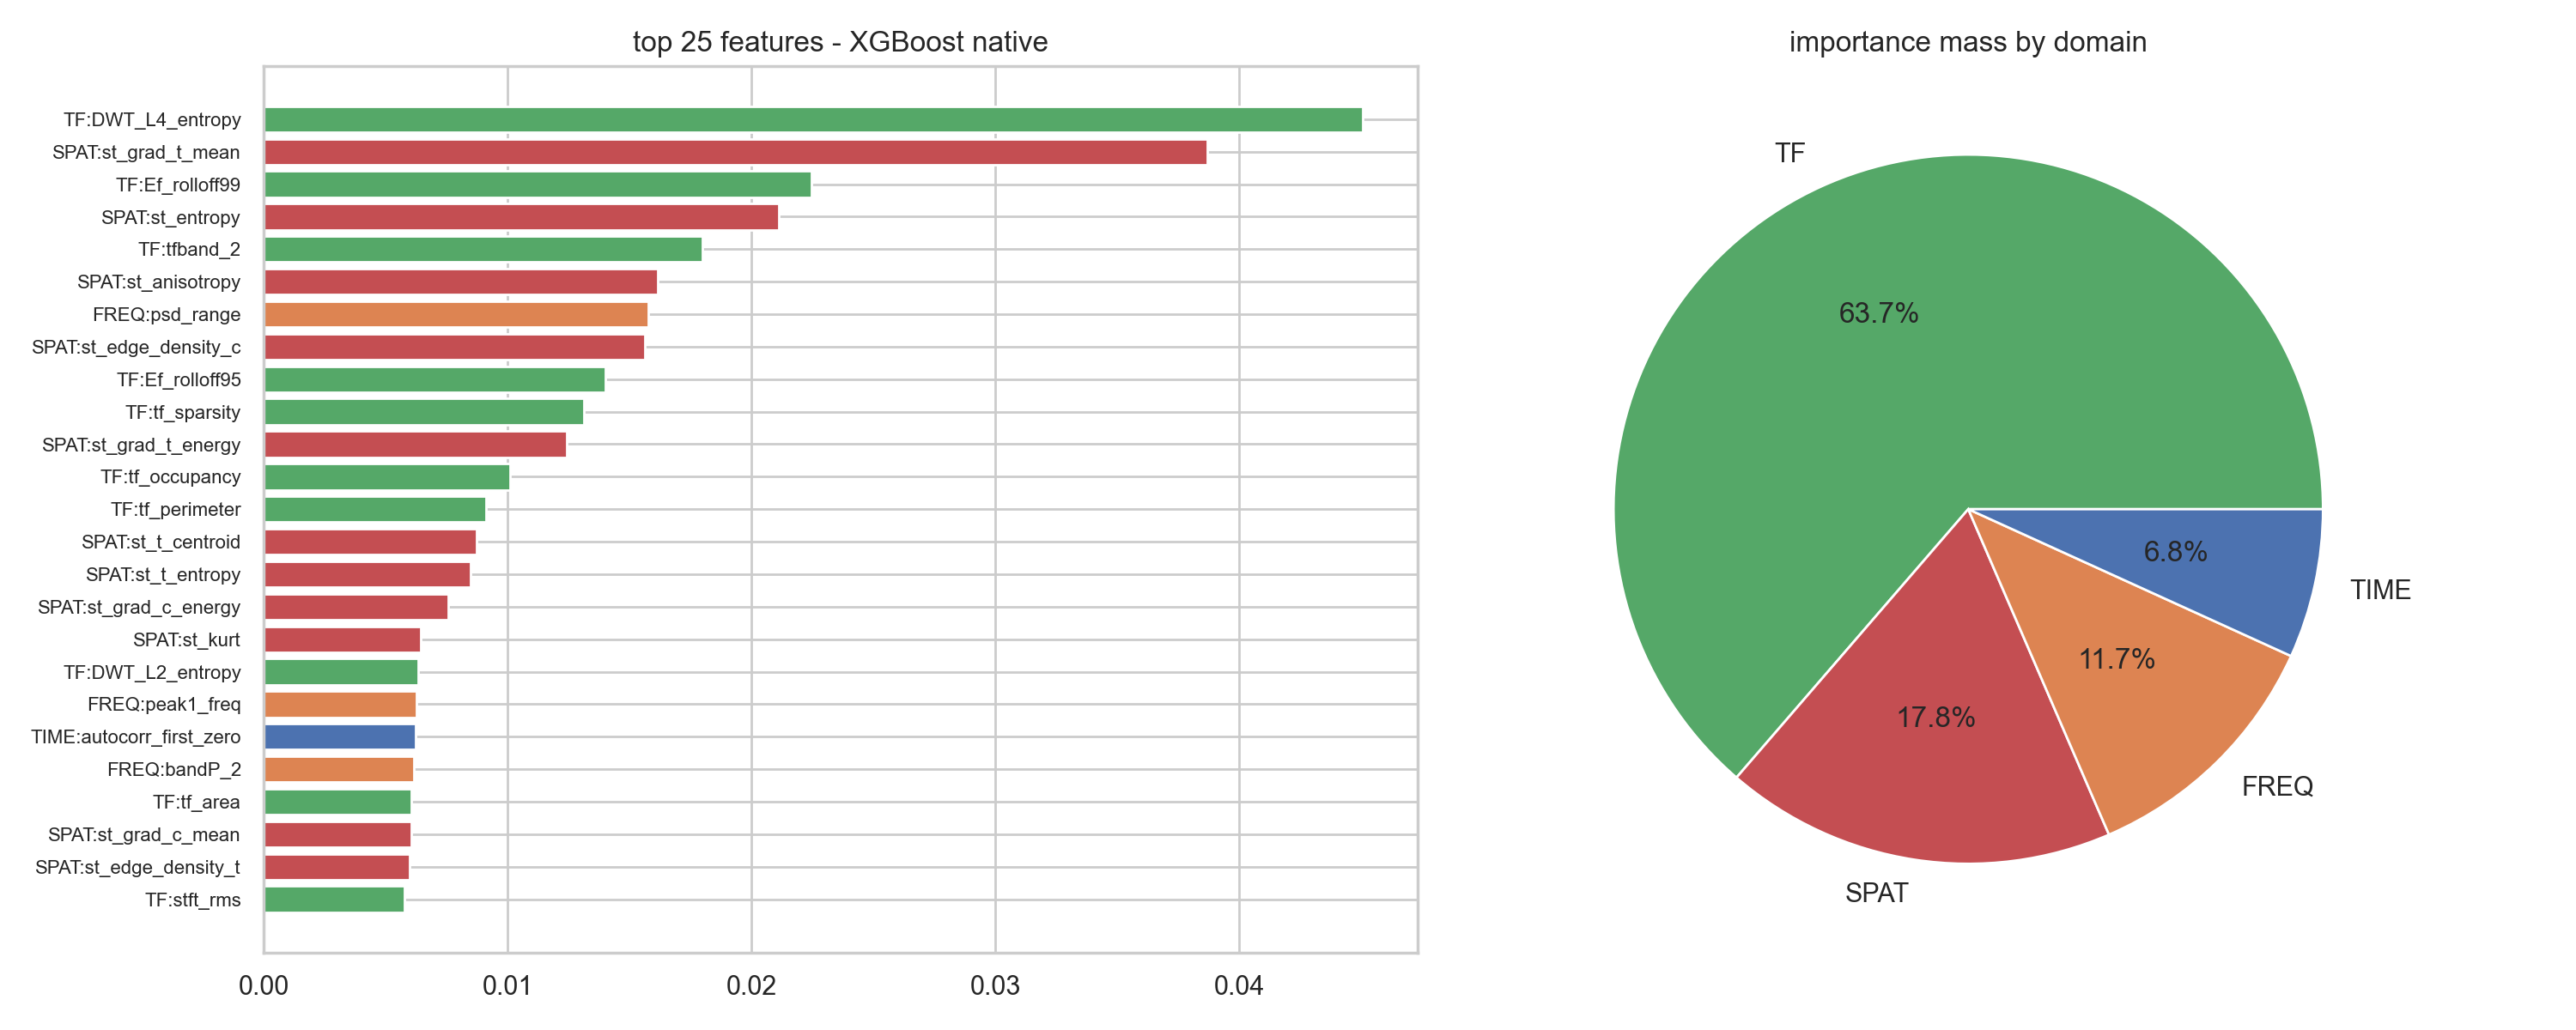

Data behind this chart, as committed beside it:
feature, importance, domain
TF:DWT_L4_entropy, 0.04505, TF
SPAT:st_grad_t_mean, 0.03868, SPAT
TF:Ef_rolloff99, 0.02243, TF
SPAT:st_entropy, 0.0211, SPAT
TF:tfband_2, 0.01797, TF
SPAT:st_anisotropy, 0.01614, SPAT
FREQ:psd_range, 0.01575, FREQ
SPAT:st_edge_density_c, 0.0156, SPAT
TF:Ef_rolloff95, 0.01399, TF
TF:tf_sparsity, 0.01312, TF
SPAT:st_grad_t_energy, 0.01243, SPAT
TF:tf_occupancy, 0.01008, TF
TF:tf_perimeter, 0.009121, TF
SPAT:st_t_centroid, 0.008723, SPAT
SPAT:st_t_entropy, 0.008475, SPAT
SPAT:st_grad_c_energy, 0.007565, SPAT
SPAT:st_kurt, 0.006423, SPAT
TF:DWT_L2_entropy, 0.006323, TF
FREQ:peak1_freq, 0.006261, FREQ
TIME:autocorr_first_zero, 0.006222, TIME
FREQ:bandP_2, 0.006151, FREQ
TF:tf_area, 0.00605, TF
SPAT:st_grad_c_mean, 0.006049, SPAT
SPAT:st_edge_density_t, 0.00597, SPAT
TF:stft_rms, 0.005775, TF
TF:DWT_L0_tk_mean, 0.005617, TF
TF:WPT_aaad_kurt, 0.005496, TF
TF:mod1_centroid, 0.005098, TF
FREQ:bandP_rel_2, 0.004803, FREQ
TF:tf_bbox_extent, 0.004702, TF
SPAT:st_active_dur_frac, 0.004564, SPAT
FREQ:ratio_mid_high, 0.004228, FREQ
FREQ:mag_range, 0.004013, FREQ
TF:Ef_harmonic_ratio, 0.003782, TF
TF:Ef_n_peaks, 0.003707, TF
TF:tf_elongation, 0.003575, TF
FREQ:bandP_1, 0.003499, FREQ
TF:das_cyclostationary_index, 0.00339, TF
TF:tf_aspect_ratio, 0.00335, TF
FREQ:hist_b12, 0.003286, FREQ
TF:WPT_aaad_entropy, 0.003222, TF
TF:Ef_peak_freq, 0.003191, TF
TF:DWT_L0_zcr, 0.003163, TF
TF:tf_ridge_density, 0.003148, TF
SPAT:st_burstiness, 0.003115, SPAT
SPAT:st_traj_var, 0.002946, SPAT
FREQ:hist_b31, 0.002923, FREQ
FREQ:bandP_rel_1, 0.002863, FREQ
TF:tfband_0, 0.002846, TF
TF:WPT_aadd_entropy, 0.00273, TF
FREQ:hist_b10, 0.002728, FREQ
SPAT:st_grad_corr, 0.002687, SPAT
TF:glcm_29_entropy_d2_a1, 0.002658, TF
TF:stft_entropy, 0.002632, TF
FREQ:hist_b11, 0.002626, FREQ
TF:tf_freq_time_var_ratio, 0.002515, TF
SPAT:st_vel_std, 0.002459, SPAT
TF:stft_std, 0.002384, TF
TF:glcm_60_contrast_d4_a0, 0.002192, TF
TF:DWT_L3_entropy, 0.002137, TF
... 942 more rows
